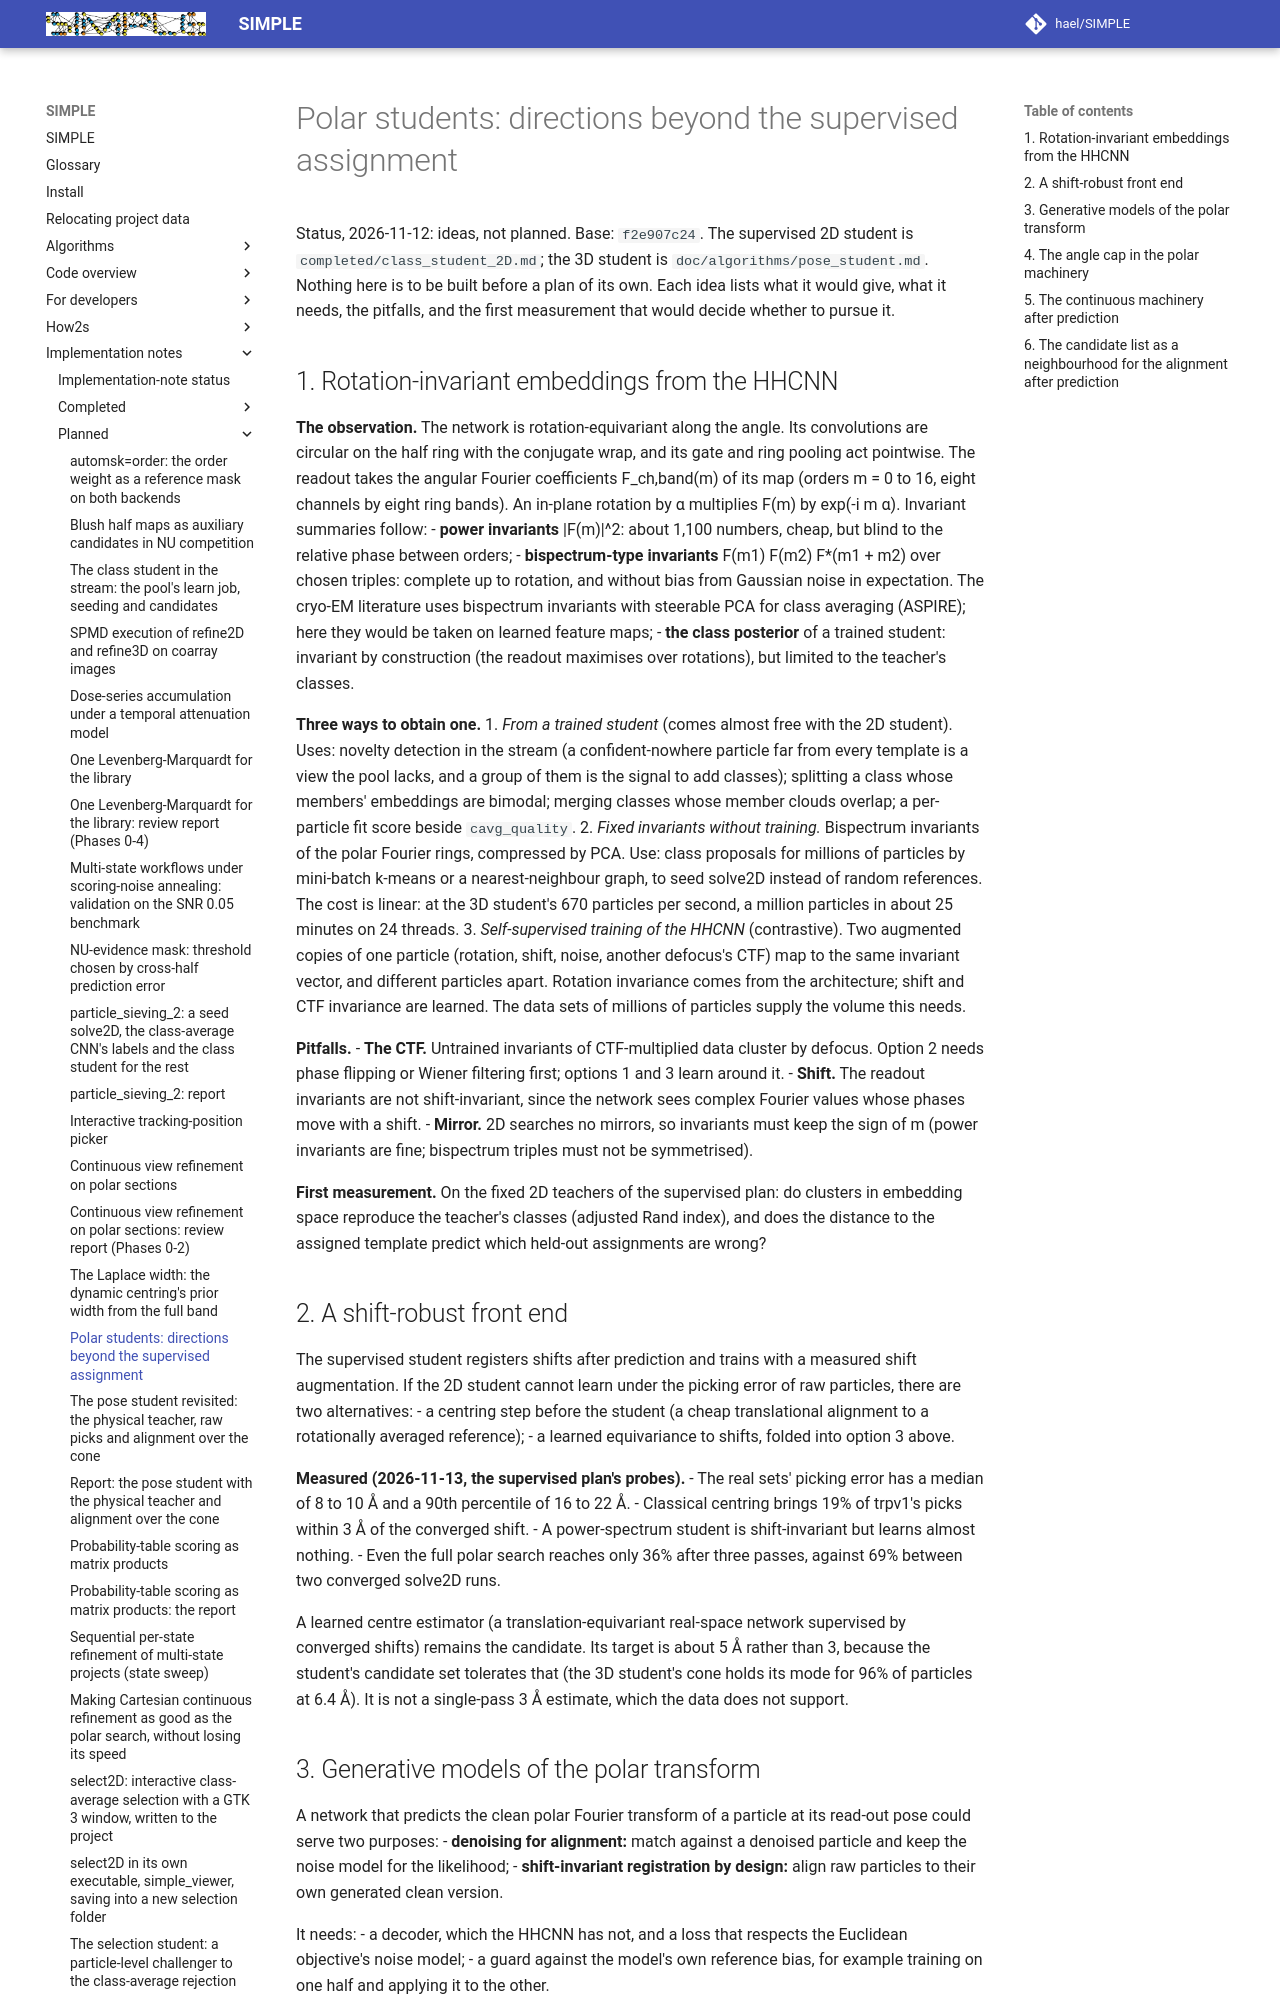

repository: hael/SIMPLE · page: implementation_notes/planned/polar_student_future_directions.html · generator: mkdocs

# Polar students: directions beyond the supervised assignment

Status, 2026-11-12: ideas, not planned. Base: `f2e907c24`. The supervised 2D student is
`completed/class_student_2D.md`; the 3D student is `doc/algorithms/pose_student.md`. Nothing here is to be
built before a plan of its own. Each idea lists what it would give, what it needs, the pitfalls, and the
first measurement that would decide whether to pursue it.

## 1. Rotation-invariant embeddings from the HHCNN

**The observation.** The network is rotation-equivariant along the angle. Its convolutions are circular on
the half ring with the conjugate wrap, and its gate and ring pooling act pointwise. The readout takes the
angular Fourier coefficients F_ch,band(m) of its map (orders m = 0 to 16, eight channels by eight ring
bands). An in-plane rotation by α multiplies F(m) by exp(-i m α). Invariant summaries follow:
- **power invariants** |F(m)|^2: about 1,100 numbers, cheap, but blind to the relative phase between
  orders;
- **bispectrum-type invariants** F(m1) F(m2) F*(m1 + m2) over chosen triples: complete up to rotation, and
  without bias from Gaussian noise in expectation. The cryo-EM literature uses bispectrum invariants with
  steerable PCA for class averaging (ASPIRE); here they would be taken on learned feature maps;
- **the class posterior** of a trained student: invariant by construction (the readout maximises over
  rotations), but limited to the teacher's classes.

**Three ways to obtain one.**
1. *From a trained student* (comes almost free with the 2D student). Uses: novelty detection in the
   stream (a confident-nowhere particle far from every template is a view the pool lacks, and a group of
   them is the signal to add classes); splitting a class whose members' embeddings are bimodal; merging
   classes whose member clouds overlap; a per-particle fit score beside `cavg_quality`.
2. *Fixed invariants without training.* Bispectrum invariants of the polar Fourier rings, compressed by
   PCA. Use: class proposals for millions of particles by mini-batch k-means or a nearest-neighbour graph,
   to seed solve2D instead of random references. The cost is linear: at the 3D student's 670 particles
   per second, a million particles in about 25 minutes on 24 threads.
3. *Self-supervised training of the HHCNN* (contrastive). Two augmented copies of one particle (rotation,
   shift, noise, another defocus's CTF) map to the same invariant vector, and different particles apart.
   Rotation invariance comes from the architecture; shift and CTF invariance are learned. The data sets of
   millions of particles supply the volume this needs.

**Pitfalls.**
- **The CTF.** Untrained invariants of CTF-multiplied data cluster by defocus. Option 2 needs phase
  flipping or Wiener filtering first; options 1 and 3 learn around it.
- **Shift.** The readout invariants are not shift-invariant, since the network sees complex Fourier values
  whose phases move with a shift.
- **Mirror.** 2D searches no mirrors, so invariants must keep the sign of m (power invariants are fine;
  bispectrum triples must not be symmetrised).

**First measurement.** On the fixed 2D teachers of the supervised plan: do clusters in embedding space
reproduce the teacher's classes (adjusted Rand index), and does the distance to the assigned template
predict which held-out assignments are wrong?

## 2. A shift-robust front end

The supervised student registers shifts after prediction and trains with a measured shift augmentation.
If the 2D student cannot learn under the picking error of raw particles, there are two alternatives:
- a centring step before the student (a cheap translational alignment to a rotationally averaged
  reference);
- a learned equivariance to shifts, folded into option 3 above.

**Measured (2026-11-13, the supervised plan's probes).**
- The real sets' picking error has a median of 8 to 10 Å and a 90th percentile of 16 to 22 Å.
- Classical centring brings 19% of trpv1's picks within 3 Å of the converged shift.
- A power-spectrum student is shift-invariant but learns almost nothing.
- Even the full polar search reaches only 36% after three passes, against 69% between two converged solve2D
  runs.

A learned centre estimator (a translation-equivariant real-space network supervised by converged shifts)
remains the candidate. Its target is about 5 Å rather than 3, because the student's candidate set tolerates
that (the 3D student's cone holds its mode for 96% of particles at 6.4 Å). It is not a single-pass 3 Å
estimate, which the data does not support.
